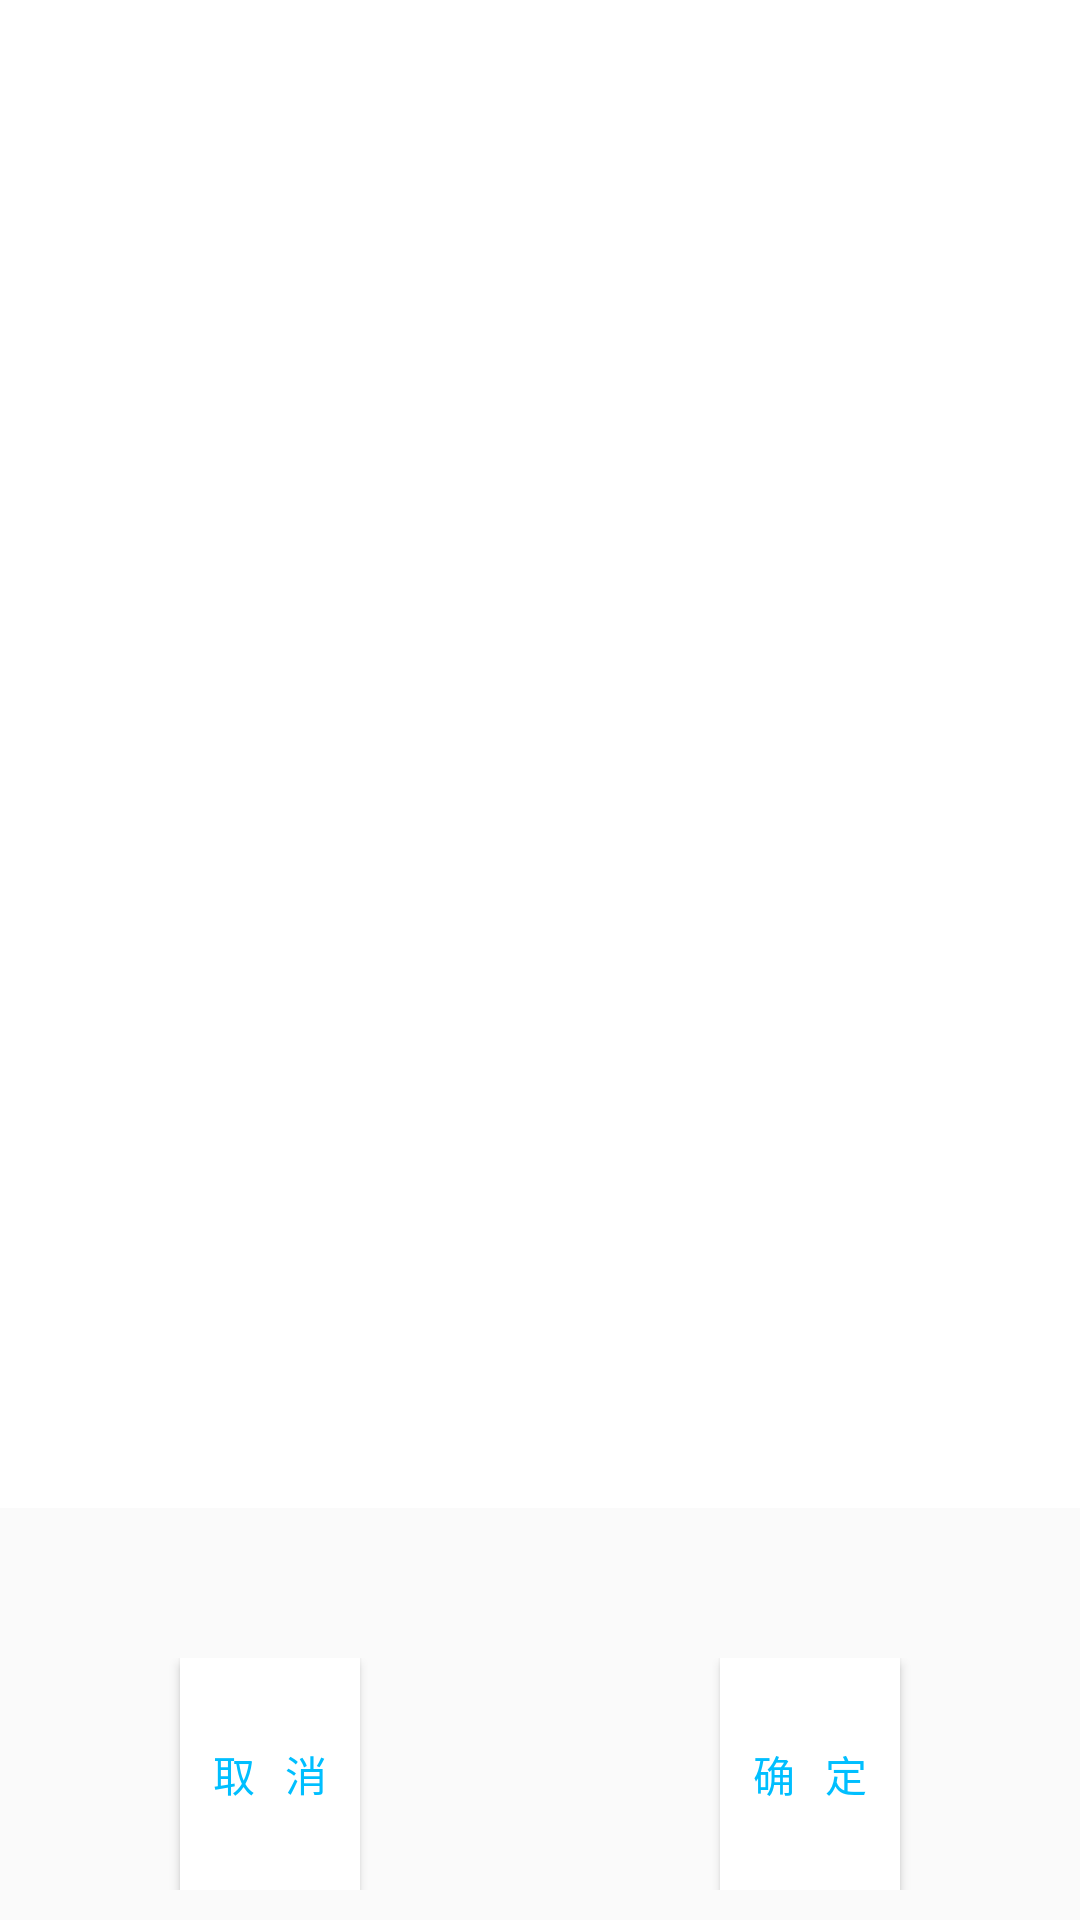

Write the Android layout XML for this screen, with the resource values it uses.
<!-- AndroidManifest.xml: application theme AppTheme -->
<!-- res/layout/layout_dialog_before.xml -->
<?xml version="1.0" encoding="utf-8"?>
<LinearLayout xmlns:android="http://schemas.android.com/apk/res/android"
    xmlns:tools="http://schemas.android.com/tools"
    android:layout_width="match_parent"
    android:layout_height="match_parent"
    android:background="@drawable/border_gray"
    android:orientation="vertical"
    tools:ignore="MissingPrefix">
    <TextView
        android:id="@+id/text_title"
        android:layout_width="match_parent"
        android:layout_height="0dp"
        android:layout_weight="2"
        android:background="@color/white"
        android:gravity="left|center_vertical"
        android:drawablePadding="5dp"
        android:padding="5dp"
        android:textColor="@color/colorAccent"
        android:textSize="16sp"
        tools:text="测试前准备：" />
    <TextView
        android:id="@+id/text1"
        android:layout_width="match_parent"
        android:layout_height="0dp"
        android:layout_weight="2"
        android:background="@color/white"
        android:drawablePadding="5dp"
        android:gravity="left|center_vertical"
        android:padding="5dp"
        android:textColor="@color/colorAccent"
        android:textSize="14sp"
        tools:text="" />
    <TextView
        android:id="@+id/text2"
        android:layout_width="match_parent"
        android:layout_height="0dp"
        android:layout_weight="3"
        android:background="@color/white"
        android:drawablePadding="5dp"
        android:gravity="left|center_vertical"
        android:padding="5dp"
        android:textColor="@color/colorAccent"
        android:textSize="14sp"
        tools:text="" />
       <TextView
        android:id="@+id/text3"
        android:layout_width="match_parent"
        android:layout_height="0dp"
        android:layout_weight="4"
        android:background="@color/white"
        android:drawablePadding="5dp"
        android:gravity="left|center_vertical"
        android:padding="5dp"
        android:textColor="@color/colorAccent"
        android:textSize="14sp"
        tools:text="" />
    <TextView
        android:id="@+id/text4"
        android:layout_width="match_parent"
        android:layout_height="0dp"
        android:layout_marginBottom="40dp"
        android:layout_weight="2"
        android:background="@color/white"
        android:drawablePadding="5dp"
        android:gravity="left|center_vertical"
        android:padding="5dp"
        android:textColor="@color/colorAccent"
        android:textSize="14sp"
        tools:text="" />
    <LinearLayout
        android:layout_width="match_parent"
        android:layout_height="0dp"
        android:layout_marginTop="10dp"
        android:layout_marginBottom="10dp"
        android:layout_weight="2"
        android:orientation="horizontal">
        <Button
            android:id="@+id/button_cancel"
            android:layout_width="0dp"
            android:layout_height="match_parent"
            android:layout_weight="2"
            android:layout_marginStart="60dp"
            android:layout_marginEnd="60dp"
            android:text="取   消"
            android:background="@color/white"
            android:textColor="@color/colorAccent"
            android:textSize="14sp"
            fontPath="fonts/楷体.ttf" />
        <Button
            android:id="@+id/button_ok"
            android:layout_width="0dp"
            android:layout_height="match_parent"
            android:layout_weight="2"
            android:layout_marginStart="60dp"
            android:layout_marginEnd="60dp"
            android:text="确   定"
            android:background="@color/white"
            android:textColor="@color/colorAccent"
            android:textSize="14sp"
            fontPath="fonts/楷体.ttf"  />
    </LinearLayout>
</LinearLayout>
<!-- resources referenced by this layout -->
<resources>
  <color name="colorAccent">#00BFFF</color>
  <color name="white">#ffffff</color>
  <style name="AppTheme" parent="Theme.AppCompat.Light.NoActionBar">
          
          <item name="colorPrimary">@color/tab_indicator_text</item>
          <item name="colorPrimaryDark">@color/tab_indicator_text</item>
          <item name="colorAccent">@color/tab_indicator_text</item>
      </style>
</resources>
